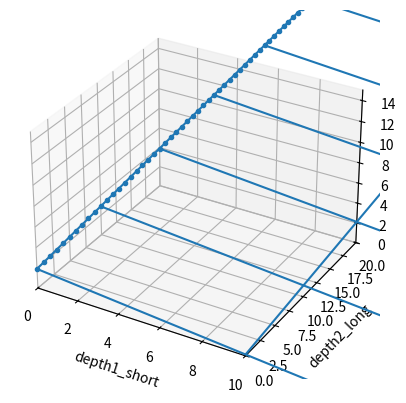
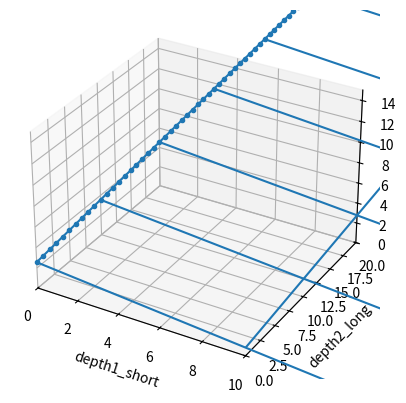
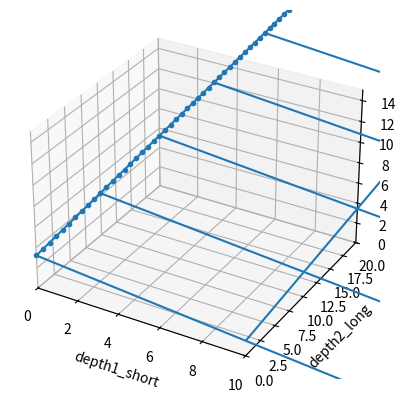
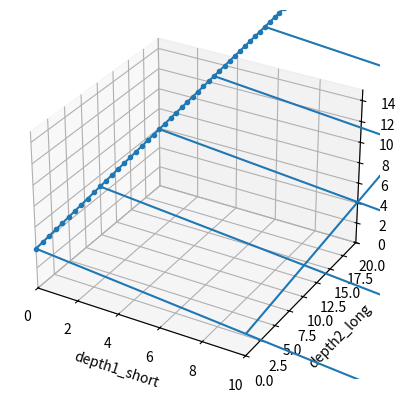
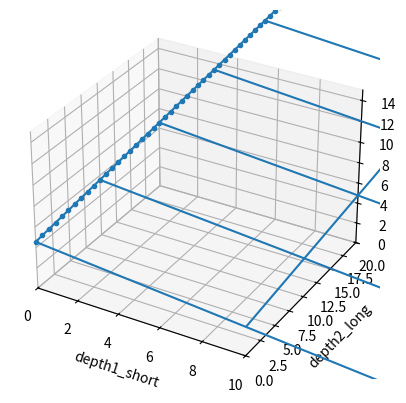

Python code for these plots, in order:
import statistics
import matplotlib.pyplot as plt
from mpl_toolkits.mplot3d import Axes3D
from random import random, randrange
import numpy as np
from scipy.optimize import curve_fit
from matplotlib import animation
import math

#depth1: short
#depth2: long

#data_files = ['data/probcut_mid9.txt']
#data_files = ['data/probcut_mid10.txt', 'data/probcut_mid11.txt']
data_files = ['data/probcut_mid12.txt']

data = [[[[] for _ in range(61)] for _ in range(61)] for _ in range(65)] # n_discs, depth1, depth2 (depth1 < depth2)

for data_file in data_files:
    try:
        with open(data_file, 'r') as f:
            raw_data = f.read().splitlines()
        for datum in raw_data:
            n_discs, depth1, depth2, error = [int(elem) for elem in datum.split()]
            data[n_discs][depth1][depth2].append(error)
    except:
        print('cannot open', data_file)

w_n_discs = []
x_depth1 = []
y_depth2 = []
z_error = []
weight = []


for n_discs in range(len(data)):
    for depth1 in range(len(data[n_discs])):
        for depth2 in range(len(data[n_discs][depth1])):
            if len(data[n_discs][depth1][depth2]) >= 3:
                mean_st = statistics.mean(data[n_discs][depth1][depth2])
                sigma_st = statistics.stdev(data[n_discs][depth1][depth2])
                mean = 0.0
                sigma = 0.0
                for elem in data[n_discs][depth1][depth2]:
                    sigma += elem ** 2
                sigma /= len(data[n_discs][depth1][depth2])
                sigma = math.sqrt(sigma)
                print('n_discs', n_discs, 'depth1', depth1, 'depth2', depth2, 'mean_st', mean_st, 'sd_st', sigma_st, 'sd', sigma, 'n_data', len(data[n_discs][depth1][depth2]))
                w_n_discs.append(n_discs)
                x_depth1.append(depth1)
                y_depth2.append(depth2)
                z_error.append(sigma)
                weight.append(0.001)

'''
for n_discs in range(61):
    s = 1.0 + 2.0 * (((n_discs - 3) / 60) ** 2)
    e = 0.0 + 0.7 * (((n_discs - 3) / 60) ** 2)
    for depth2 in range(10, 60):
        depth1 = 0
        w_n_discs.append(n_discs)
        x_depth1.append(depth1)
        y_depth2.append(depth2)
        z_error.append(s + depth2 / 60 * (s - e))
        weight.append(0.001)
'''
for n_discs in range(61):
    for depth2 in range(15, 60):
        depth1 = depth2
        w_n_discs.append(n_discs)
        x_depth1.append(depth1)
        y_depth2.append(depth2)
        z_error.append(0.0)
        weight.append(0.1)


for n_discs in range(61):
    for depth2 in range(60):
        depth1 = 0
        z = 1.5 + 2.0 * depth2 / 20 + 4 * (n_discs - 4) / 60
        w_n_discs.append(n_discs)
        x_depth1.append(depth1)
        y_depth2.append(depth2)
        z_error.append(z)
        weight.append(0.001)

def f(wxy, probcut_a, probcut_b, probcut_c, probcut_d, probcut_e, probcut_f, probcut_g, probcut_h, probcut_i, probcut_j):
    w, x, y = wxy
    w = w / 64
    x = x / 60
    y = y / 60
    res = probcut_a * w + probcut_b * x + probcut_c * y
    res = probcut_d * res * res * res + probcut_e * res * res + probcut_f * res + probcut_g
    return res

def f_max(wxy, probcut_a, probcut_b, probcut_c, probcut_d, probcut_e, probcut_f, probcut_g, probcut_h, probcut_i, probcut_j):
    return np.minimum(30.0, np.maximum(-2.0, f(wxy, probcut_a, probcut_b, probcut_c, probcut_d, probcut_e, probcut_f, probcut_g, probcut_h, probcut_i, probcut_j)))

def plot_fit_result_onephase(n_discs, params):
    fig = plt.figure()
    #ax = Axes3D(fig)
    ax = fig.add_subplot(111, projection='3d')
    #ax.plot(xs, ys, zs, ms=3, marker="o",linestyle='None')
    #ax.plot(sdxs, sdys, sdzs, ms=3, marker="o",linestyle='None')
    phase = n_discs
    x_depth1_phase = []
    y_depth2_phase = []
    z_error_phase = []
    for w, x, y, z in zip(w_n_discs, x_depth1, y_depth2, z_error):
        if w == phase:
            x_depth1_phase.append(x)
            y_depth2_phase.append(y)
            z_error_phase.append(z)
    ax.plot(x_depth1_phase, y_depth2_phase, z_error_phase, ms=3, marker="o",linestyle='None')
    mx, my = np.meshgrid(range(61), range(61))
    ax.plot_wireframe(mx, my, f_max((n_discs, mx, my), *params), rstride=10, cstride=10)
    ax.set_xlabel('depth1_short')
    ax.set_ylabel('depth2_long')
    ax.set_zlabel('error')
    ax.set_xlim((0, 10))
    ax.set_ylim((0, 20))
    ax.set_zlim((0, 15))
    plt.show()

probcut_params_before = [1.0 for _ in range(10)]

probcut_params_old = [-0.001265116404528472, -1.758143972292579, 1.7566279520842052, -1.0938733019995888, 1.1290649413162603, 10.55327508419982, 3.106465908394277, 1, 1, 1]

popt, pcov = curve_fit(f, (w_n_discs, x_depth1, y_depth2), z_error, np.array(probcut_params_before), sigma=weight, absolute_sigma=True)
#popt = probcut_params_before
print([float(elem) for elem in popt])
for i in range(len(popt)):
    print('#define probcut_' + chr(ord('a') + i), popt[i])

for i in [10, 20, 30, 40, 50]:
    plot_fit_result_onephase(i, popt)
    #plot_fit_result_onephase(i, probcut_params_old)
